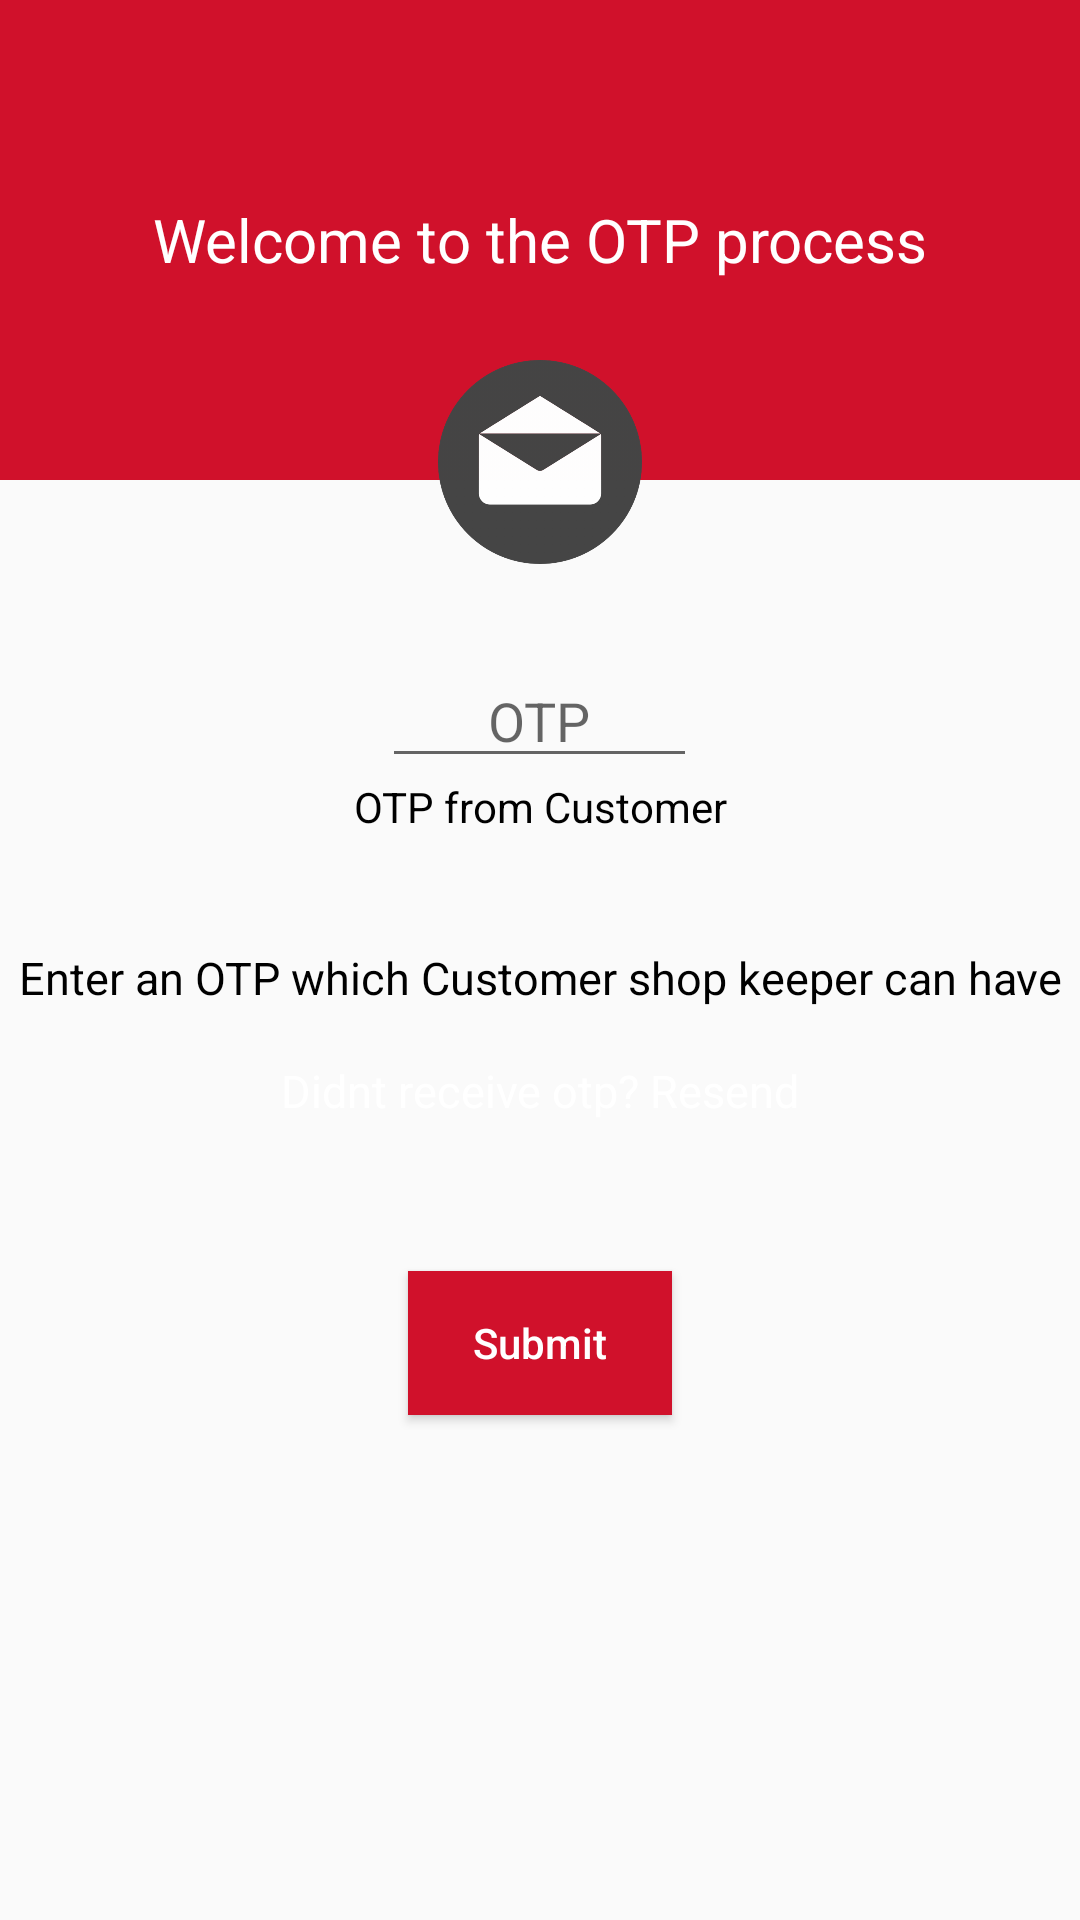

Write the Android layout XML for this screen, with the resource values it uses.
<!-- AndroidManifest.xml: application theme AppTheme -->
<!-- res/layout/activity_otpscreen.xml -->
<?xml version="1.0" encoding="utf-8"?>
<LinearLayout xmlns:android="http://schemas.android.com/apk/res/android"
    android:layout_width="match_parent"
    android:layout_height="match_parent"
    android:orientation="vertical"
    android:weightSum="1">

    <FrameLayout
        android:layout_width="match_parent"
        android:layout_height="200dp"
        android:layout_weight="0.06">

        <LinearLayout
            android:layout_width="match_parent"
            android:layout_height="182dp"
            android:orientation="vertical">


            <LinearLayout
                android:layout_width="match_parent"
                android:layout_height="160dp"
                android:background="@color/colorPrimary"
                android:orientation="vertical">

                <TextView
                    android:id="@+id/textView3"
                    android:layout_width="match_parent"
                    android:layout_height="wrap_content"
                    android:layout_gravity="center"
                    android:layout_weight="0.06"
                    android:gravity="center"
                    android:text="Welcome to the OTP process"
                    android:textColor="@color/primaryTextColor"
                    android:textSize="20dp" />
            </LinearLayout>


        </LinearLayout>

        <ImageView
            android:layout_width="match_parent"
            android:layout_height="wrap_content"
            android:layout_marginTop="120dp"
            android:src="@drawable/msg" />


    </FrameLayout>

    <LinearLayout
        android:layout_width="match_parent"
        android:layout_height="match_parent"
        android:orientation="vertical"
        android:weightSum="1">

        <EditText
            android:id="@+id/otpscreen_otp_editText"
            android:layout_width="wrap_content"
            android:layout_height="wrap_content"
            android:layout_gravity="center"
            android:layout_marginTop="30dp"
            android:layout_weight="0.00"
            android:ems="5"
            android:gravity="center"
            android:hint="OTP"
            android:inputType="number"
            android:maxLength="4" />

        <TextView
            android:id="@+id/textView4"
            android:layout_width="match_parent"
            android:layout_height="wrap_content"
            android:layout_weight="0.00"
            android:gravity="center"
            android:text="OTP from Customer"
            android:textColor="#000" />

        <TextView
            android:id="@+id/textView11"
            android:layout_width="match_parent"
            android:layout_height="wrap_content"
            android:layout_gravity="center"
            android:layout_marginTop="30dp"
            android:layout_weight="0.04"
            android:gravity="center"
            android:text="Enter an OTP which Customer shop keeper can have"
            android:textColor="#000"
            android:textSize="15dp"
            android:textStyle="normal" />

        <TextView
            android:id="@+id/textView12"
            android:layout_width="match_parent"
            android:layout_height="wrap_content"
            android:layout_marginTop="10dp"
            android:layout_weight="0.00"
            android:gravity="center"
            android:text="Didnt receive otp? Resend"
            android:textColor="#fff"
            android:textSize="15dp"
            android:textStyle="normal" />

        <Button
            android:id="@+id/otpscreen_otp_button"
            android:layout_width="wrap_content"
            android:layout_height="wrap_content"
            android:layout_gravity="center"
            android:layout_marginTop="50dp"
            android:background="@color/colorPrimary"
            android:padding="5dp"
            android:text="Submit"
            android:textAllCaps="false"
            android:textColor="@color/primaryTextColor" />


    </LinearLayout>


</LinearLayout>
<!-- resources referenced by this layout -->
<resources>
  <color name="colorPrimary">#d0112b</color>
  <color name="primaryTextColor">#ffffff</color>
  <!-- drawable msg: png bitmap (drawable-hdpi, 17671 bytes) -->
  <style name="AppTheme" parent="Theme.AppCompat.Light.DarkActionBar">
          
  
          <item name="colorPrimary">@color/colorPrimary</item>
          <item name="colorPrimaryDark">@color/colorPrimaryDark</item>
          <item name="colorAccent">@color/colorAccent</item>
          <item name="android:textColorPrimary">@android:color/white</item>
      </style>
  <color name="colorPrimaryDark">#970003</color>
  <color name="colorAccent">#FF4081</color>
</resources>
